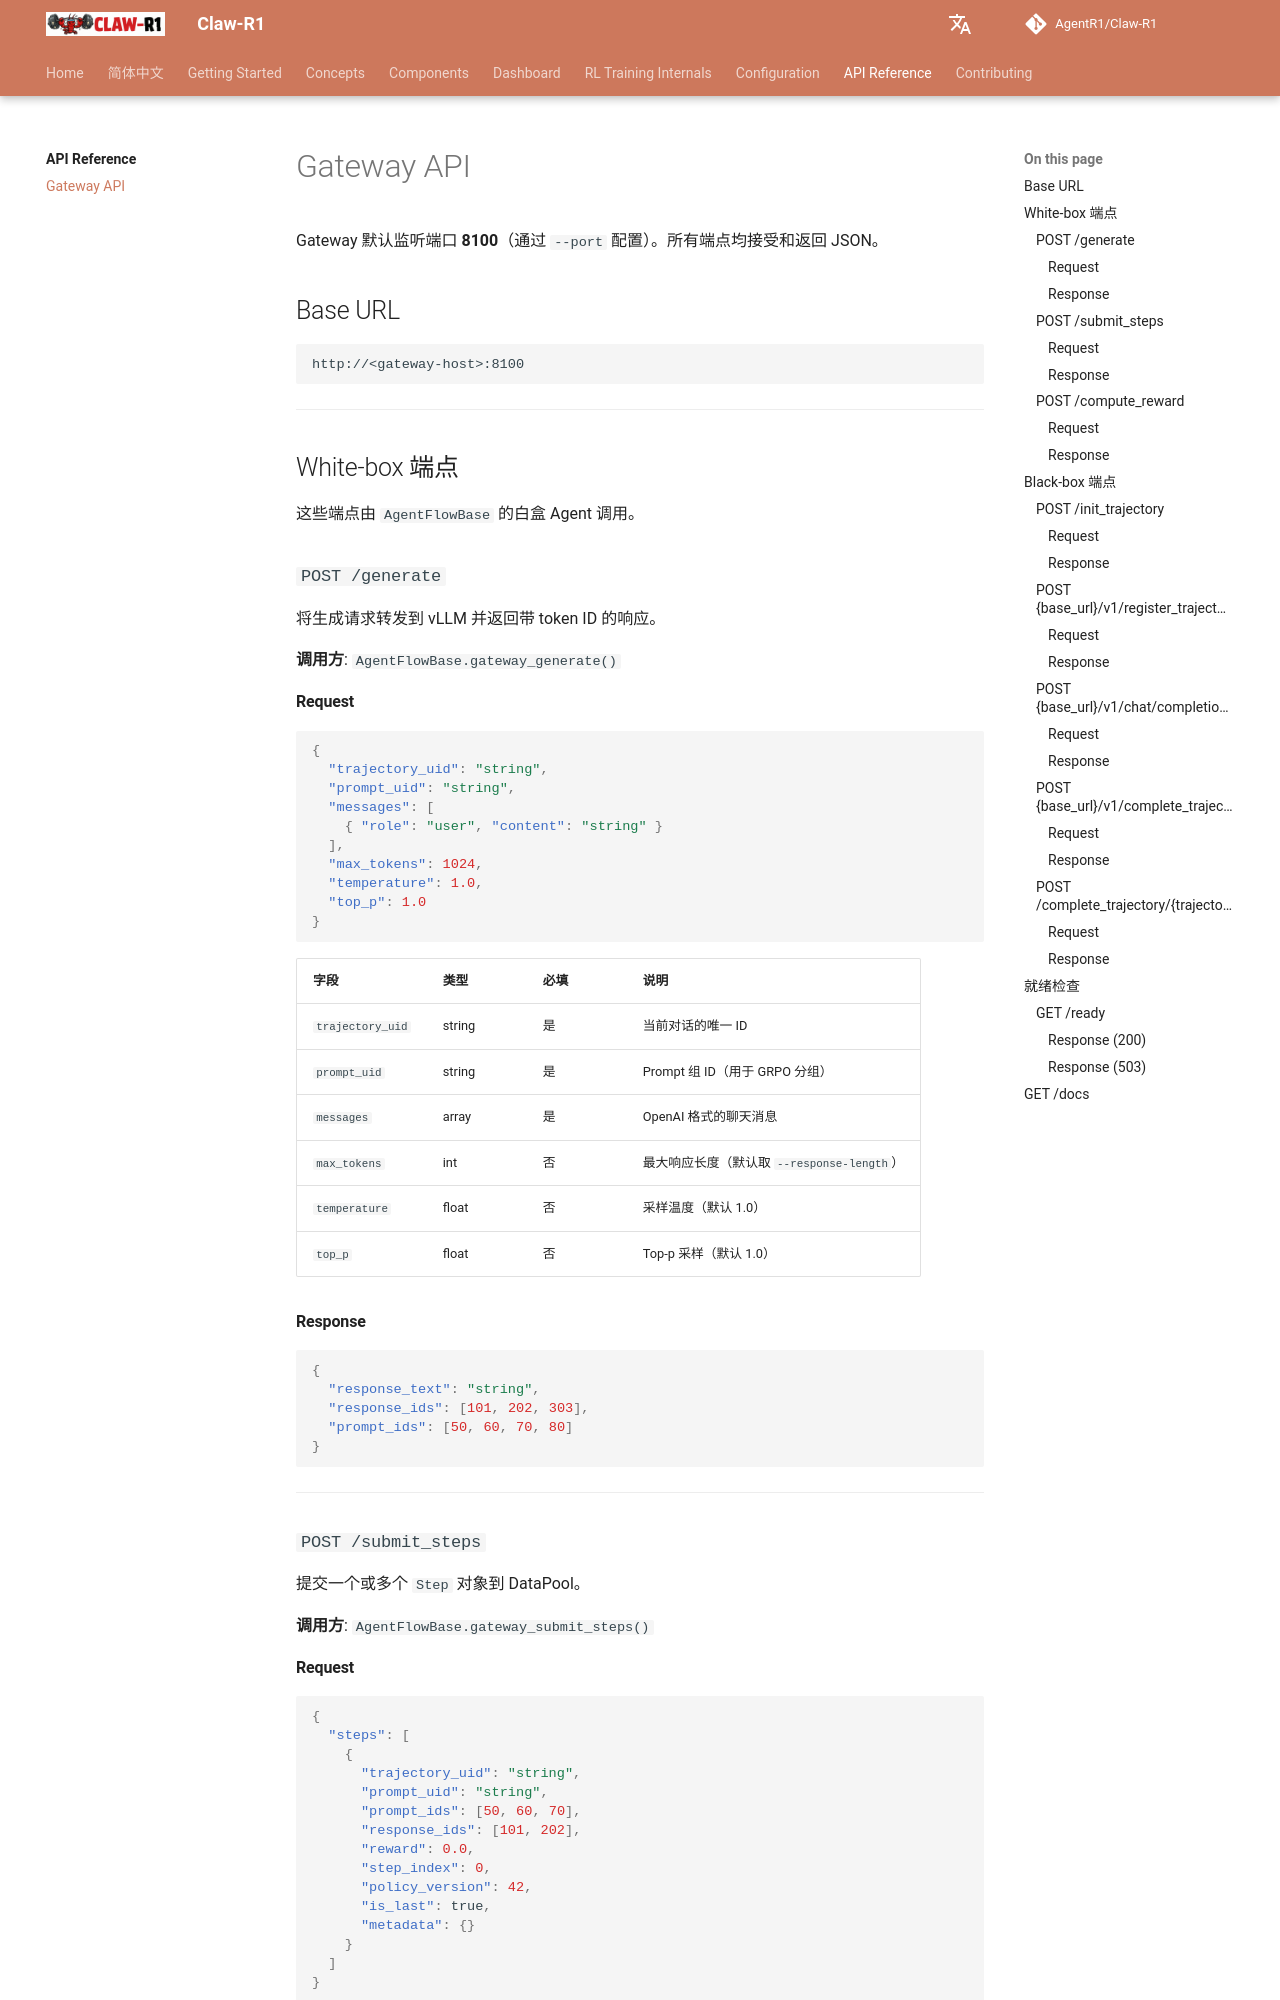

repository: AgentR1/Claw-R1 · page: api/gateway/index.html · generator: mkdocs

# Gateway API

Gateway 默认监听端口 **8100**（通过 `--port` 配置）。所有端点均接受和返回 JSON。

## Base URL

```
http://<gateway-host>:8100
```

---

## White-box 端点

这些端点由 `AgentFlowBase` 的白盒 Agent 调用。

### `POST /generate`

将生成请求转发到 vLLM 并返回带 token ID 的响应。

**调用方**: `AgentFlowBase.gateway_generate()`

#### Request

```json
{
  "trajectory_uid": "string",
  "prompt_uid": "string",
  "messages": [
    { "role": "user", "content": "string" }
  ],
  "max_tokens": 1024,
  "temperature": 1.0,
  "top_p": 1.0
}
```

| 字段 | 类型 | 必填 | 说明 |
|---|---|---|---|
| `trajectory_uid` | string | 是 | 当前对话的唯一 ID |
| `prompt_uid` | string | 是 | Prompt 组 ID（用于 GRPO 分组） |
| `messages` | array | 是 | OpenAI 格式的聊天消息 |
| `max_tokens` | int | 否 | 最大响应长度（默认取 `--response-length`） |
| `temperature` | float | 否 | 采样温度（默认 1.0） |
| `top_p` | float | 否 | Top-p 采样（默认 1.0） |

#### Response

```json
{
  "response_text": "string",
  "response_ids": [101, 202, 303],
  "prompt_ids": [50, 60, 70, 80]
}
```

---

### `POST /submit_steps`

提交一个或多个 `Step` 对象到 DataPool。

**调用方**: `AgentFlowBase.gateway_submit_steps()`
